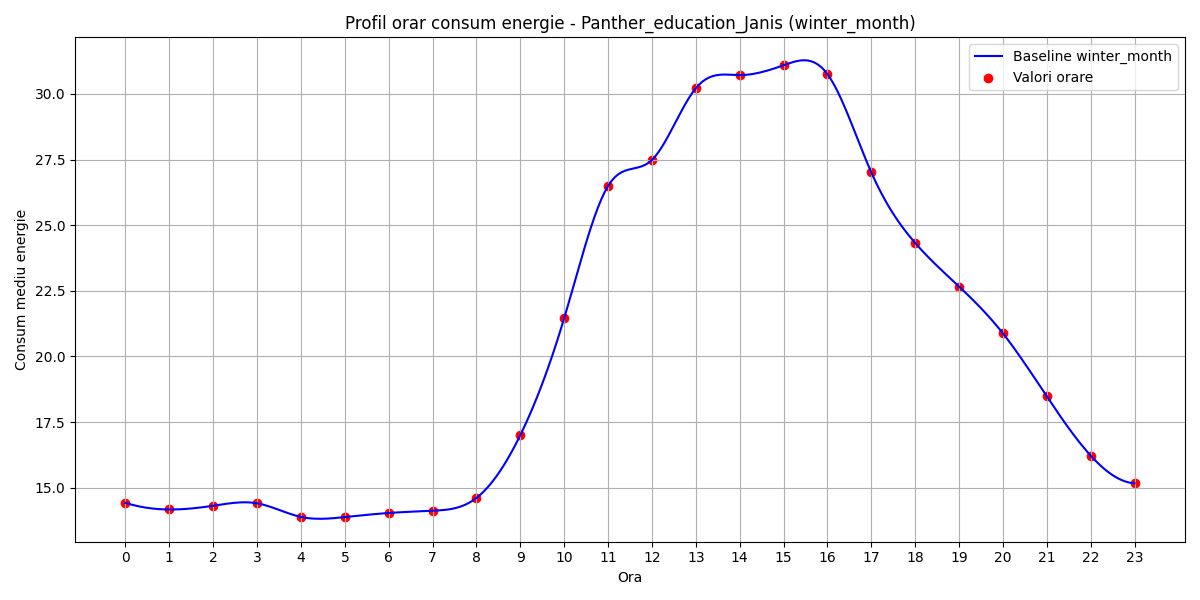

The data file committed next to this chart (first rows):
hour, B(t)
0, 14.42
1, 14.17
2, 14.31
3, 14.4
4, 13.88
5, 13.88
6, 14.03
7, 14.12
8, 14.61
9, 17
10, 21.46
11, 26.5
12, 27.49
13, 30.22
14, 30.72
15, 31.09
16, 30.76
17, 27.01
18, 24.32
19, 22.66
20, 20.88
21, 18.48
22, 16.22
23, 15.17
